Run: headless pygame with SDL's dummy video driver; simulated clock (each Clock.tick advances the game by its frame time, no real sleeping); random seed 0; keys injected as events and as key.get_pressed() state; no mouse input.
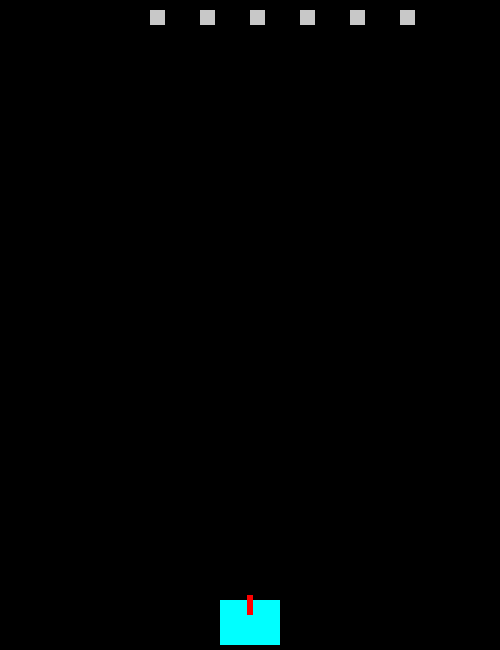
Frame 1 of 4 · flips 1–60 · no input
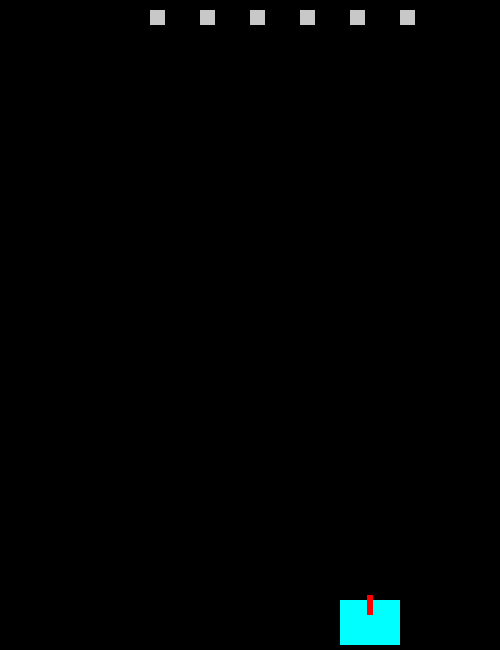
Frame 2 of 4 · flips 61–180 · tapped SPACE, RETURN · held RIGHT (→), D
Frame 3 of 4 · flips 181–300 · held DOWN (↓), S · screen unchanged from frame 2, image omitted
Frame 4 of 4 · flips 301–420 · held LEFT (←), A, UP (↑), W · screen same as frame 1, image omitted

The pygame program that drew these frames:

import pygame
import random

from pygame.constants import KEYDOWN, K_RIGHT

white = (255,255,255)
black = (0,0,0)
grey = (200,200,200)
red = (255,0,0)
blue = (0,255,255)
green = (0,255,0)
yellow = (255,255,0)
colours = [random.randint(0,255),random.randint(0,255),random.randint(0,255)] 

size = (width,height) = (500,650)
r_x = 220
r_y = 600
b_x = 247
b_y = 595
move_x = 0
move_y = 0
speed = 1

pygame.init()
sc = pygame.display.set_mode(size)
pygame.display.set_caption("Space Invader")
clock = pygame.time.Clock()

run = True
while run:

    sc.fill(black)

    for event in pygame.event.get():
        if event.type == pygame.QUIT: # check if user want to close the window
            run = False
    
        if event.type == pygame.KEYDOWN:
            if event.key == pygame.K_RIGHT:
                move_x = move_x + speed
            if event.key == pygame.K_LEFT:
                move_x = move_x - speed
            if event.key == pygame.K_SPACE:
                pass

        if event.type == pygame.KEYUP:
            if event.key == pygame.K_RIGHT:
                move_x = 0
            if event.key == pygame.K_LEFT:
                move_x = 0
            if event.key == pygame.K_SPACE:
                pass

    r_x = r_x + move_x
    b_x = b_x + move_x

    if r_x >= width-60:
        r_x = width-60
    if r_x <= 0:
        r_x = 0
    if b_x >= width-33:
        b_x = width-33
    if b_x <= 27:
        b_x = 27

    pygame.draw.rect(sc, blue, [r_x,r_y,60,45])  #ship
    
    pygame.draw.rect(sc, grey, [150,10,15,15])
    pygame.draw.rect(sc, grey, [200,10,15,15])
    pygame.draw.rect(sc, grey, [250,10,15,15])
    pygame.draw.rect(sc, grey, [300,10,15,15])
    pygame.draw.rect(sc, grey, [350,10,15,15])
    pygame.draw.rect(sc, grey, [400,10,15,15])

    pygame.draw.rect(sc, red, [b_x,b_y,6,20])

    pygame.display.flip()
pygame.quit()
